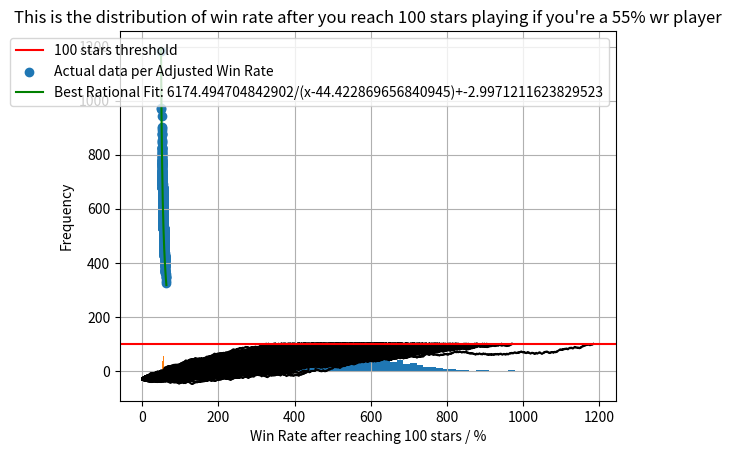

Recreate this plot in Python.
import numpy as np
import matplotlib.pyplot as plt
import random as rnd
from scipy.optimize import curve_fit

## This is a test line for GIT, never used it properly before.

######## Functions ###################################################################################################################################################################

def Determine_Result (wr, stars, star_raising, star_raising_cap, max_star_raising_per_game, star_protection, star_protection_cap, max_star_protection_per_game, games_won):
    if (rnd.random() < wr): # win
        games_won += 1
        stars += 1
        star_raising += max_star_raising_per_game * wr
        if star_raising >= star_raising_cap:
            star_raising -= star_raising_cap
            stars += 1

    else: # loss              
        stars -= 1
        star_protection += max_star_protection_per_game * wr
        if star_protection >= star_protection_cap:
            star_protection -= star_protection_cap
            stars += 1

    return stars, star_raising, star_protection, games_won

def rational_model(x, a, b, c):
    return a / (x - b) + c

############# Control Panel ##########################################################################################################################################################

# Global Variables
simulation_path = 2
expected_season_end_win_rate = 55 # what win rate % to figure out how many games to reach the ceiling
starting_rank = -29
target_stars = 100 # 0 stars means zero star in mythic, or 5 start in legend 1

# Simulation 1 Variables
simulation1_number_of_attempts_per_win_rate = 1000 # how many times does a player with a certain win rate need to play?
simulation1_polynomial_fit_power = 16
histogram_bin = 50 # Determines how many paitns in each bar bars of the final esimate histogram you want, only shows if expected_season_end_win_rate is in the simulation range

# Simulation 2 Variables
simulation2_number_of_attempts = 1000

# Game Variables
star_raising_cap = 1000 # 1000 gets you extra star
max_star_raising_per_game = 200
max_star_protection_per_game = 200
star_protection_cap = 1000 # 1000 saves you from losing star

# Player Graph Settings
show_player_Legend = True
show_player_Graph = True
max_games_to_simulate = 10000
min_win_rate = 0
max_win_rate = 100
how_many_different_winrates = 50

################### Simulations ######################################################################################################################################################

match(simulation_path):

    ################### Simulation 1 ######################################################################################################################################################

    case 1: 

        print("Simulation 1: Series of Win Rates")
        # This simulation assumes you actually are able to play at the level that you are simulating.

        win_rate_list = [] # list of win rates, x values of the final plot
        actual_win_rate_list = []
        games_to_target = [] # list of games to target stars, y value of the final plot

        win_rate = np.linspace(min_win_rate,max_win_rate, how_many_different_winrates + 1)

        for winrate in win_rate:

            wr = winrate / 100
            all_plotting_values = []

            for _ in range(0,simulation1_number_of_attempts_per_win_rate):

                plotting_values = []

                # Player Variables
                games = 0
                stars = starting_rank
                star_raising = 0  
                star_protection = 0
                games_won = 0
                over_number_of_interested_games = False
                
                # Mythic Variables
                entered_mythic_once = False # Checks if you need to go through trial
                mythic_trial_matches = 0 # These are the 10 matches that you get
                mythic_wins = 0 
                mythic_extra_stars = 0 # You can only get up to 5 extra start from these

                while (stars < target_stars and over_number_of_interested_games == False):
                    
                    if (games >= max_games_to_simulate):
                        over_number_of_interested_games = True

                    games += 1

                    if stars >= 0 and entered_mythic_once == False:
                        mythic_trial_matches += 1
                        
                        if (rnd.random() < wr):
                            games_won += 1
                            mythic_wins += 1
                            if mythic_extra_stars < 5:
                                mythic_extra_stars += 1

                        if mythic_trial_matches == 10:
                            entered_mythic_once = True
                            stars += mythic_wins + mythic_extra_stars

                    else:
                        stars, star_raising, star_protection, games_won = Determine_Result (wr, stars, star_raising, star_raising_cap, max_star_raising_per_game, star_protection, star_protection_cap, max_star_protection_per_game, games_won)

                    plotting_values.append([games, stars])
                
                if (not(over_number_of_interested_games)):
                    win_rate_list.append(winrate)
                    actual_win_rate_list.append(games_won/games*100)
                    games_to_target.append(games)

                all_plotting_values.append(plotting_values)
            
            list_of_max_number_of_games = [max(item[0] for item in run) for run in all_plotting_values]

            sorted_indices = np.argsort(list_of_max_number_of_games)
            median_index = sorted_indices[len(sorted_indices) // 2]
            median_run = all_plotting_values[median_index]
            median_games = [item[0] for item in median_run]
            median_stars = [item[1] for item in median_run]

            plt.plot(median_games, median_stars, label=f'{winrate:.1f}% win rate played an average of {max(median_games)} games')

        if show_player_Graph == True:
            plt.grid(True)
            plt.title(f"Number of Games Required to Return to {target_stars} stars")
            plt.axhline(target_stars, color='r', label=f'{target_stars} stars threshold')
            plt.xlabel("Number of games")
            plt.ylabel("Number of stars")
            if (show_player_Legend == True): plt.legend()
            plt.show()    

        if(len(games_to_target) != 0):

            ################### Chat GPT Generated ##################################################################################################################################################

            plt.scatter(win_rate_list, games_to_target, label='Data per Win Rate')
            plt.scatter(actual_win_rate_list, games_to_target, label='Actual data per Adjusted Win Rate')

            # Your data
            x_data = np.array(actual_win_rate_list)
            y_data = np.array(games_to_target)

            # Fit the model
            params, _ = curve_fit(rational_model, x_data, y_data, p0=[1000, 40, 100])  # p0 is the initial guess

            # Generate smooth curve
            x_fit = np.linspace(min(x_data), max(x_data), 500)
            y_fit = rational_model(x_fit, *params)
            plt.plot(x_fit, y_fit, color='green', label=f'Best Rational Fit: {params[0]}/(x-{params[1]})+{params[2]}')

            plt.title(f"Win Rate vs Number of Games Needed for {target_stars} stars")
            plt.xlabel("Win Rate (%)")
            plt.ylabel("Number of games")
            plt.grid(True)
            plt.legend()
            plt.show()

            ################### Histogram for expected win rate ###########################################################################################################################

            filtered_pairs = [(xv, yv) for xv, yv in zip(win_rate_list, games_to_target) if xv == expected_season_end_win_rate]

            if filtered_pairs:
                filtered_x, filtered_y = zip(*filtered_pairs)
                filtered_x = list(filtered_x)
                filtered_y = list(filtered_y)
                plt.hist(list(filtered_y), bins= 1 if len(filtered_y) < histogram_bin else histogram_bin)
                plt.xlabel(f'Games to {target_stars} stars')
                plt.ylabel('Frequency')
                plt.title(f"You need {rational_model(expected_season_end_win_rate, *params)} games to reach {target_stars} stars with {expected_season_end_win_rate}% win rate starting from {starting_rank} stars")
                plt.show()
            else:
                print(f"You need and average of {rational_model(expected_season_end_win_rate, *params)} games to reach {target_stars} stars with {expected_season_end_win_rate}% win rate, starting from Epic I 1 Star")

        else:
            print(f"Apologies, but for the chosen range between {min_win_rate}% and {max_win_rate}%, none of the attempts have managed to reach {target_stars} stars within {max_games_to_simulate} games")

    case 2: 

        print("Simulation 2: Single Win Rate Analysis")

        # This simulation assumes you actually are able to play at the level that you are simulating.

        actual_win_rate_list = []
        games_to_target = [] # list of games to target stars, y value of the final plot

        for iterator in range (0, simulation2_number_of_attempts):

            wr = expected_season_end_win_rate / 100

            plotting_values = []

            # Player Variables
            games = 0
            stars = starting_rank
            star_raising = 0  
            star_protection = 0
            games_won = 0
            over_number_of_interested_games = False
            
            # Mythic Variables
            entered_mythic_once = False # Checks if you need to go through trial
            mythic_trial_matches = 0 # These are the 10 matches that you get
            mythic_wins = 0 
            mythic_extra_stars = 0 # You can only get up to 5 extra start from these

            while (stars < target_stars and over_number_of_interested_games == False):
                
                if (games >= max_games_to_simulate):
                    over_number_of_interested_games = True

                games += 1

                if stars >= 0 and entered_mythic_once == False:
                    mythic_trial_matches += 1
                    
                    if (rnd.random() < wr):
                        games_won += 1
                        mythic_wins += 1
                        if mythic_extra_stars < 5:
                            mythic_extra_stars += 1

                    if mythic_trial_matches == 10:
                        entered_mythic_once = True
                        stars += mythic_wins + mythic_extra_stars

                else:
                    stars, star_raising, star_protection, games_won = Determine_Result (wr, stars, star_raising, star_raising_cap, max_star_raising_per_game, star_protection, star_protection_cap, max_star_protection_per_game, games_won)

                plotting_values.append([games, stars])
            
            if (not(over_number_of_interested_games)):
                actual_win_rate_list.append(games_won/games*100)
                games_to_target.append(games)

            x = [item[0] for item in plotting_values]
            y = [item[1] for item in plotting_values]
            plt.plot(x, y,color='black')

        if show_player_Graph == True:
            plt.grid(True)
            plt.title(f"Number of Games Required to Return to {target_stars} stars")
            plt.axhline(target_stars, color='r', label=f'{target_stars} stars threshold')
            plt.xlabel("Number of games")
            plt.ylabel("Number of stars")
            plt.show()    

        if(len(games_to_target) != 0):

            ################### Chat GPT Generated ##################################################################################################################################################

            plt.scatter(actual_win_rate_list, games_to_target, label='Actual data per Adjusted Win Rate')

            # Your data
            x_data = np.array(actual_win_rate_list)
            y_data = np.array(games_to_target)

            # Fit the model
            params, _ = curve_fit(rational_model, x_data, y_data, p0=[1000, 40, 100])  # p0 is the initial guess

            # Generate smooth curve
            x_fit = np.linspace(min(x_data), max(x_data), 500)
            y_fit = rational_model(x_fit, *params)
            plt.plot(x_fit, y_fit, color='green', label=f'Best Rational Fit: {params[0]}/(x-{params[1]})+{params[2]}')

            plt.title(f"Win Rate vs Number of Games Needed for {target_stars} stars")
            plt.xlabel("Win Rate (%)")
            plt.ylabel("Number of games")
            plt.grid(True)
            plt.legend()
            plt.show()

            ################### Histogram for expected win rate ###########################################################################################################################

            plt.hist(games_to_target, bins= 1 if len(games_to_target) < histogram_bin else histogram_bin)
            plt.xlabel(f'Games to {target_stars} stars')
            plt.ylabel('Frequency')
            plt.title(f"You need {rational_model(expected_season_end_win_rate, *params)} games to reach {target_stars} stars with {expected_season_end_win_rate}% win rate starting from {starting_rank} stars")
            plt.show()

            plt.hist(actual_win_rate_list, bins= 1 if len(actual_win_rate_list) < histogram_bin else histogram_bin)
            plt.xlabel(f'Win Rate after reaching {target_stars} stars / %')
            plt.ylabel('Frequency')
            plt.title(f"This is the distribution of win rate after you reach {target_stars} stars playing if you're a {expected_season_end_win_rate}% wr player")
            plt.show()

        else:
            print(f"Apologies, but for the chosen range between {min_win_rate}% and {max_win_rate}%, none of the attempts have managed to reach {target_stars} stars within {max_games_to_simulate} games")